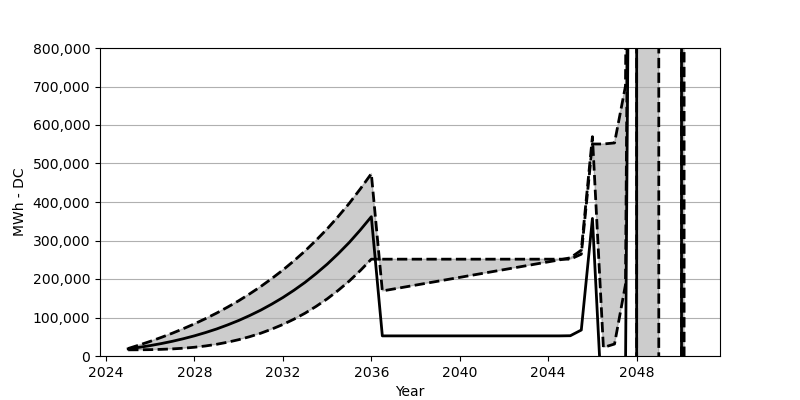

The data file committed next to this chart (first rows):
Date, Low, Base, High
2025-01, 16020, 18566, 19442
2025-07, 16164, 22473, 28442
2026-01, 16535, 27071, 38019
2026-07, 17267, 32266, 48255
2027-01, 18442, 38215, 59244
2027-07, 20215, 44864, 70966
2028-01, 22721, 52410, 83522
2028-07, 26050, 60842, 96985
2029-01, 30401, 70203, 111438
2029-07, 35823, 80707, 126922
2030-01, 42400, 92274, 143508
2030-07, 50142, 105057, 161373
2031-01, 59214, 119190, 180548
2031-07, 69811, 134756, 201145
2032-01, 81841, 151889, 223278
2032-07, 95562, 170662, 247122
2033-01, 111170, 191238, 272770
2033-07, 128674, 213804, 300325
2034-01, 148302, 238462, 330025
2034-07, 170187, 265420, 362013
2035-01, 194599, 294841, 396434
2035-07, 221587, 326901, 433566
2036-01, 251482, 361838, 473533
2036-07, 251482, 52245, 168961
2037-01, 251482, 52245, 174022
2037-07, 251482, 52245, 179012
2038-01, 251482, 52245, 184094
2038-07, 251482, 52245, 189114
2039-01, 251482, 52245, 194135
2039-07, 251482, 52245, 199176
2040-01, 251482, 52245, 204206
2040-07, 251482, 52245, 209247
2041-01, 251482, 52245, 214299
2041-07, 251482, 52245, 219309
2042-01, 251482, 52245, 224360
2042-07, 251482, 52245, 229380
2043-01, 251482, 52245, 234401
2043-07, 251482, 52245, 239483
2044-01, 251482, 52245, 244472
2044-07, 251482, 52245, 249534
2045-01, 251534, 52667, 255018
2045-07, 264410, 67471, 274842
2046-01, 550643, 357292, 569704
2046-07, 550643, -195062, 22236
2047-01, 553436, -191269, 31122
2047-07, 701357, -42070, 185341
2048-01, 4604359, 3862303, 4094663
2048-07, 4604359, -970260921, -970023458
2049-01, 6188374, -968676711, -968434259
2049-07, -6554770611, -7529632087, -7529389027
2050-01, -6554770611, -1319890193, -1319657462
2050-07, 15583124673, 20818017720, 20818239936
